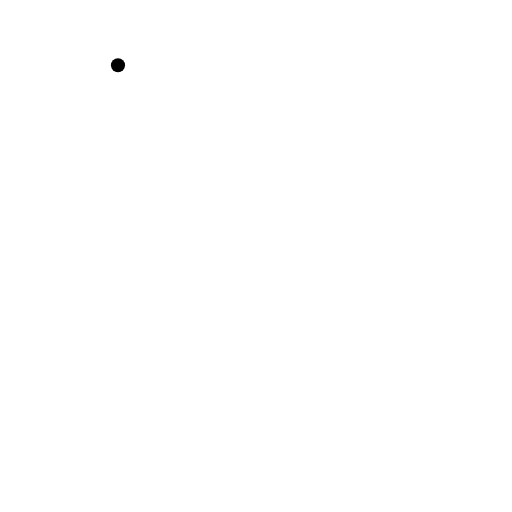
t = 0.00 s
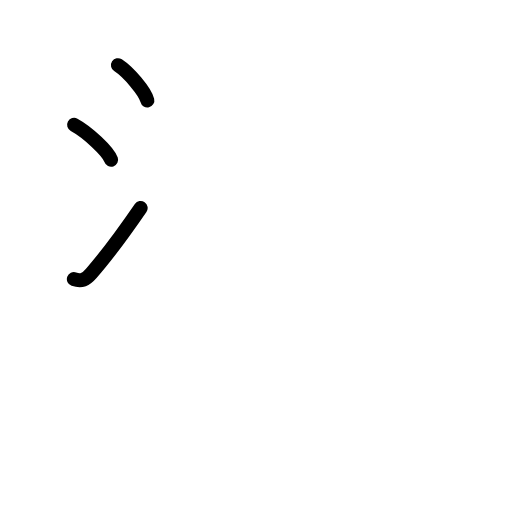
t = 2.60 s
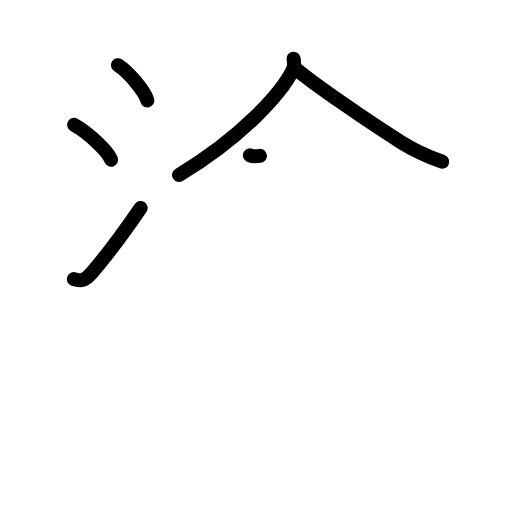
t = 5.20 s
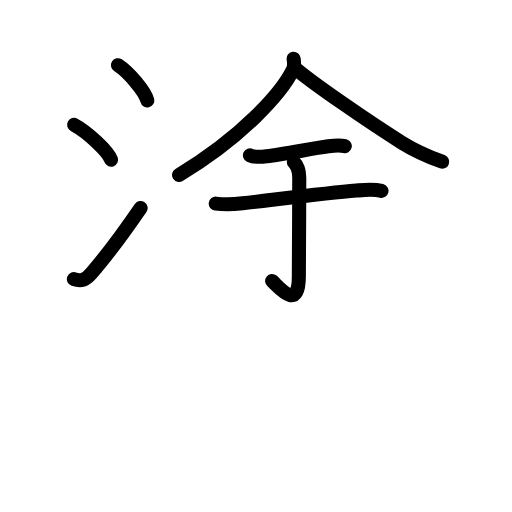
t = 7.80 s
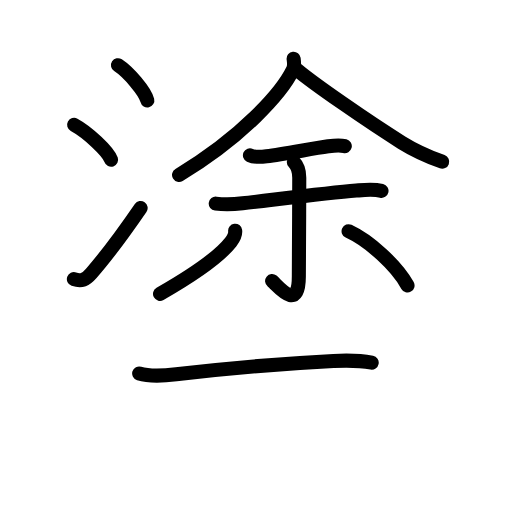
t = 10.40 s
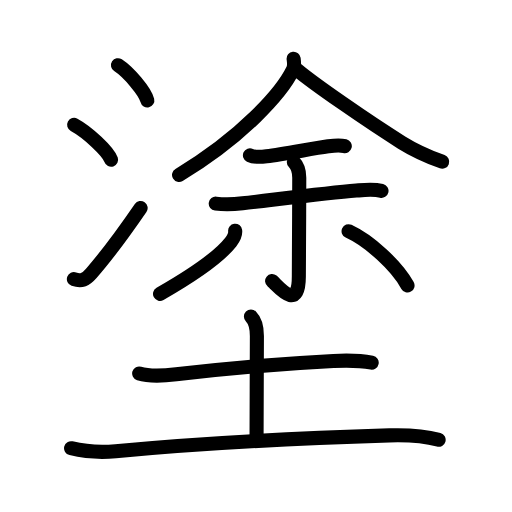
t = 13.00 s

The animated SVG that drew these frames (rendered in a browser with its animation timeline set to each time). Animation: 40 SMIL elements (animate=40); one cycle of 13.00 s.

<?xml version="1.0" encoding="UTF-8"?>
<!--
AniKanjiVG is licensed by CC-BY-SA Paul C. Sommerhoff (https://bitbucket.org/sommerhoff/anikanjivg).
AniKanjiVG uses KanjiVG which is licensed by CC-BY-SA Ulrich Apel (http://kanjivg.tagaini.net).
See also http://creativecommons.org/licenses/by-sa/3.0/
-->
<svg xmlns:kvg='http://kanjivg.tagaini.net' xmlns='http://www.w3.org/2000/svg' width='109' height='109' viewBox='0 0 109 109' style='fill:none;stroke:#000000;stroke-width:3;stroke-linecap:round;stroke-linejoin:round;' id="kvg:kanji_05857"><g id="kvg:05857" kvg:element="塗"><g id="kvg:05857-g1" kvg:position="top"><g id="kvg:05857-g2" kvg:element="氵" kvg:variant="true" kvg:original="水" kvg:position="left"><path id="kvg:05857-s1" kvg:type="㇔" d="M25.12,13.88c2.29,1.49,5.78,5.62,6.24,7.5"><animate attributeName="d" begin="0.0s" dur="1.0s" from="M25.12,13.88C25.12,13.88,25.12,13.88,25.12,13.88" to="M25.12,13.88c2.29,1.49,5.78,5.62,6.24,7.5" />
</path>
<path id="kvg:05857-s2" kvg:type="㇔" d="M15.78,26.58c2.85,1.54,7.25,5.63,7.87,7.43"><animate attributeName="d" begin="1.0s" dur="1.0s" from="M15.78,26.58C15.78,26.58,15.78,26.58,15.78,26.58" to="M15.78,26.58c2.85,1.54,7.25,5.63,7.87,7.43" />
<animate attributeName="d" begin="0s" dur="1.0s" from="M-100,-100" to="M-100,-100" />
</path>
<path id="kvg:05857-s3" kvg:type="㇀" d="M15.73,59.43c1.65,0.57,2.51,0.1,3.7-1.25c3.44-3.92,6.32-7.81,10.51-13.91"><animate attributeName="d" begin="2.0s" dur="0.5s" from="M15.73,59.43C15.73,59.43,15.73,59.43,15.73,59.43" to="M15.73,59.43c1.65,0.57,2.51,0.1,3.7-1.25" />
<animate attributeName="d" begin="2.5s" dur="0.5s" from="M15.73,59.43c1.65,0.57,2.51,0.1,3.7-1.25c0,0,0,0,0,0,0" to="M15.73,59.43c1.65,0.57,2.51,0.1,3.7-1.25c3.44-3.92,6.32-7.81,10.51-13.91" />
<animate attributeName="d" begin="0s" dur="2.0s" from="M-100,-100" to="M-100,-100" />
</path>
</g>
<g id="kvg:05857-g3" kvg:element="余" kvg:position="right" kvg:phon="余"><g id="kvg:05857-g4" kvg:element="人" kvg:position="top"><path id="kvg:05857-s4" kvg:type="㇒" d="M62.51,12.5c0.07,0.58,0.25,1.55-0.14,2.34c-2.42,4.96-10.84,14.36-24.25,22.41"><animate attributeName="d" begin="3.0s" dur="0.5s" from="M62.51,12.5C62.51,12.5,62.51,12.5,62.51,12.5" to="M62.51,12.5c0.07,0.58,0.25,1.55-0.14,2.34" />
<animate attributeName="d" begin="3.5s" dur="0.5s" from="M62.51,12.5c0.07,0.58,0.25,1.55-0.14,2.34c0,0,0,0,0,0,0" to="M62.51,12.5c0.07,0.58,0.25,1.55-0.14,2.34c-2.42,4.96-10.84,14.36-24.25,22.41" />
<animate attributeName="d" begin="0s" dur="3.0s" from="M-100,-100" to="M-100,-100" />
</path>
<path id="kvg:05857-s5" kvg:type="㇏" d="M63.19,14.82c3.34,2.85,15.25,11.11,22.37,15.55c2.65,1.65,5.66,2.99,8.58,4.06"><animate attributeName="d" begin="4.0s" dur="0.5s" from="M63.19,14.82C63.19,14.82,63.19,14.82,63.19,14.82" to="M63.19,14.82c3.34,2.85,15.25,11.11,22.37,15.55" />
<animate attributeName="d" begin="4.5s" dur="0.5s" from="M63.19,14.82c3.34,2.85,15.25,11.11,22.37,15.55c0,0,0,0,0,0,0" to="M63.19,14.82c3.34,2.85,15.25,11.11,22.37,15.55c2.65,1.65,5.66,2.99,8.58,4.06" />
<animate attributeName="d" begin="0s" dur="4.0s" from="M-100,-100" to="M-100,-100" />
</path>
</g>
<g id="kvg:05857-g5" kvg:position="bottom"><path id="kvg:05857-s6" kvg:type="㇐" d="M53.21,33.06c0.88,0.41,2.6,0.33,3.53,0.21c3.9-0.48,9.47-1.61,13.13-2.12c1.2-0.17,2.33-0.34,3.53-0.04"><animate attributeName="d" begin="5.0s" dur="0.3333333333333333s" from="M53.21,33.06C53.21,33.06,53.21,33.06,53.21,33.06" to="M53.21,33.06c0.88,0.41,2.6,0.33,3.53,0.21" />
<animate attributeName="d" begin="5.333333333333333s" dur="0.3333333333333333s" from="M53.21,33.06c0.88,0.41,2.6,0.33,3.53,0.21c0,0,0,0,0,0,0" to="M53.21,33.06c0.88,0.41,2.6,0.33,3.53,0.21c3.9-0.48,9.47-1.61,13.13-2.12" />
<animate attributeName="d" begin="5.666666666666667s" dur="0.3333333333333333s" from="M53.21,33.06c0.88,0.41,2.6,0.33,3.53,0.21c3.9-0.48,9.47-1.61,13.13-2.12c0,0,0,0,0,0,0" to="M53.21,33.06c0.88,0.41,2.6,0.33,3.53,0.21c3.9-0.48,9.47-1.61,13.13-2.12c1.2-0.17,2.33-0.34,3.53-0.04" />
<animate attributeName="d" begin="0s" dur="5.0s" from="M-100,-100" to="M-100,-100" />
</path>
<path id="kvg:05857-s7" kvg:type="㇐" d="M45.93,43.35c2.19,0.27,3.95,0.14,5.71-0.06c6.85-0.78,17.89-2.2,24.23-2.72c1.8-0.15,3.58-0.36,5.35,0.06"><animate attributeName="d" begin="6.0s" dur="0.3333333333333333s" from="M45.93,43.35C45.93,43.35,45.93,43.35,45.93,43.35" to="M45.93,43.35c2.19,0.27,3.95,0.14,5.71-0.06" />
<animate attributeName="d" begin="6.333333333333333s" dur="0.3333333333333333s" from="M45.93,43.35c2.19,0.27,3.95,0.14,5.71-0.06c0,0,0,0,0,0,0" to="M45.93,43.35c2.19,0.27,3.95,0.14,5.71-0.06c6.85-0.78,17.89-2.2,24.23-2.72" />
<animate attributeName="d" begin="6.666666666666667s" dur="0.3333333333333333s" from="M45.93,43.35c2.19,0.27,3.95,0.14,5.71-0.06c6.85-0.78,17.89-2.2,24.23-2.72c0,0,0,0,0,0,0" to="M45.93,43.35c2.19,0.27,3.95,0.14,5.71-0.06c6.85-0.78,17.89-2.2,24.23-2.72c1.8-0.15,3.58-0.36,5.35,0.06" />
<animate attributeName="d" begin="0s" dur="6.0s" from="M-100,-100" to="M-100,-100" />
</path>
<g id="kvg:05857-g6" kvg:element="小"><path id="kvg:05857-s8" kvg:type="㇚" d="M62.55,34.49c0.73,0.73,1.16,2.01,1.16,3.33c0,6.93-0.09,17.61-0.09,21.05c0,7.81-4.6,1.84-5.69,0.97"><animate attributeName="d" begin="7.0s" dur="0.3333333333333333s" from="M62.55,34.49C62.55,34.49,62.55,34.49,62.55,34.49" to="M62.55,34.49c0.73,0.73,1.16,2.01,1.16,3.33" />
<animate attributeName="d" begin="7.333333333333333s" dur="0.3333333333333333s" from="M62.55,34.49c0.73,0.73,1.16,2.01,1.16,3.33c0,0,0,0,0,0,0" to="M62.55,34.49c0.73,0.73,1.16,2.01,1.16,3.33c0,6.93-0.09,17.61-0.09,21.05" />
<animate attributeName="d" begin="7.666666666666667s" dur="0.3333333333333333s" from="M62.55,34.49c0.73,0.73,1.16,2.01,1.16,3.33c0,6.93-0.09,17.61-0.09,21.05c0,0,0,0,0,0,0" to="M62.55,34.49c0.73,0.73,1.16,2.01,1.16,3.33c0,6.93-0.09,17.61-0.09,21.05c0,7.81-4.6,1.84-5.69,0.97" />
<animate attributeName="d" begin="0s" dur="7.0s" from="M-100,-100" to="M-100,-100" />
</path>
<path id="kvg:05857-s9" kvg:type="㇒" d="M50.06,49.12c0.13,0.96-0.31,1.6-0.92,2.39c-2.37,3.04-7.42,6.67-15.07,11.05"><animate attributeName="d" begin="8.0s" dur="0.5s" from="M50.06,49.12C50.06,49.12,50.06,49.12,50.06,49.12" to="M50.06,49.12c0.13,0.96-0.31,1.6-0.92,2.39" />
<animate attributeName="d" begin="8.5s" dur="0.5s" from="M50.06,49.12c0.13,0.96-0.31,1.6-0.92,2.39c0,0,0,0,0,0,0" to="M50.06,49.12c0.13,0.96-0.31,1.6-0.92,2.39c-2.37,3.04-7.42,6.67-15.07,11.05" />
<animate attributeName="d" begin="0s" dur="8.0s" from="M-100,-100" to="M-100,-100" />
</path>
<path id="kvg:05857-s10" kvg:type="㇔" d="M74.21,49.22c4.43,2.04,10.17,7.28,12.55,11.55"><animate attributeName="d" begin="9.0s" dur="1.0s" from="M74.21,49.22C74.21,49.22,74.21,49.22,74.21,49.22" to="M74.21,49.22c4.43,2.04,10.17,7.28,12.55,11.55" />
<animate attributeName="d" begin="0s" dur="9.0s" from="M-100,-100" to="M-100,-100" />
</path>
</g>
</g>
</g>
</g>
<g id="kvg:05857-g7" kvg:element="土" kvg:position="bottom" kvg:radical="general"><path id="kvg:05857-s11" kvg:type="㇐" d="M29.63,79.51c2.32,0.73,5.5,0.46,7.88,0.18C48.5,78.38,60.74,77.38,71,76.85c2.76-0.14,5.44-0.16,8.13,0.36"><animate attributeName="d" begin="10.0s" dur="0.3333333333333333s" from="M29.63,79.51C29.63,79.51,29.63,79.51,29.63,79.51" to="M29.63,79.51c2.32,0.73,5.5,0.46,7.88,0.18" />
<animate attributeName="d" begin="10.333333333333334s" dur="0.3333333333333333s" from="M29.63,79.51c2.32,0.73,5.5,0.46,7.88,0.18c0,0,0,0,0,0,0" to="M29.63,79.51c2.32,0.73,5.5,0.46,7.88,0.18C48.5,78.38,60.74,77.38,71,76.85" />
<animate attributeName="d" begin="10.666666666666666s" dur="0.3333333333333333s" from="M29.63,79.51c2.32,0.73,5.5,0.46,7.88,0.18C48.5,78.38,60.74,77.38,71,76.85c0,0,0,0,0,0,0" to="M29.63,79.51c2.32,0.73,5.5,0.46,7.88,0.18C48.5,78.38,60.74,77.38,71,76.85c2.76-0.14,5.44-0.16,8.13,0.36" />
<animate attributeName="d" begin="0s" dur="10.0s" from="M-100,-100" to="M-100,-100" />
</path>
<path id="kvg:05857-s12" kvg:type="㇑a" d="M53.42,67.37c0.98,0.98,1.27,2.27,1.27,4.14c0,5.5-0.07,15.51-0.07,21.62"><animate attributeName="d" begin="11.0s" dur="0.5s" from="M53.42,67.37C53.42,67.37,53.42,67.37,53.42,67.37" to="M53.42,67.37c0.98,0.98,1.27,2.27,1.27,4.14" />
<animate attributeName="d" begin="11.5s" dur="0.5s" from="M53.42,67.37c0.98,0.98,1.27,2.27,1.27,4.14c0,0,0,0,0,0,0" to="M53.42,67.37c0.98,0.98,1.27,2.27,1.27,4.14c0,5.5-0.07,15.51-0.07,21.62" />
<animate attributeName="d" begin="0s" dur="11.0s" from="M-100,-100" to="M-100,-100" />
</path>
<path id="kvg:05857-s13" kvg:type="㇐" d="M15.13,95.42c3.14,0.76,6.32,0.94,9.49,0.64c18.15-1.73,42.27-2.88,58.26-3.37c3.63-0.11,7.25,0.05,10.5,0.94"><animate attributeName="d" begin="12.0s" dur="0.3333333333333333s" from="M15.13,95.42C15.13,95.42,15.13,95.42,15.13,95.42" to="M15.13,95.42c3.14,0.76,6.32,0.94,9.49,0.64" />
<animate attributeName="d" begin="12.333333333333334s" dur="0.3333333333333333s" from="M15.13,95.42c3.14,0.76,6.32,0.94,9.49,0.64c0,0,0,0,0,0,0" to="M15.13,95.42c3.14,0.76,6.32,0.94,9.49,0.64c18.15-1.73,42.27-2.88,58.26-3.37" />
<animate attributeName="d" begin="12.666666666666666s" dur="0.3333333333333333s" from="M15.13,95.42c3.14,0.76,6.32,0.94,9.49,0.64c18.15-1.73,42.27-2.88,58.26-3.37c0,0,0,0,0,0,0" to="M15.13,95.42c3.14,0.76,6.32,0.94,9.49,0.64c18.15-1.73,42.27-2.88,58.26-3.37c3.63-0.11,7.25,0.05,10.5,0.94" />
<animate attributeName="d" begin="0s" dur="12.0s" from="M-100,-100" to="M-100,-100" />
</path>
</g>
</g>
</svg>
